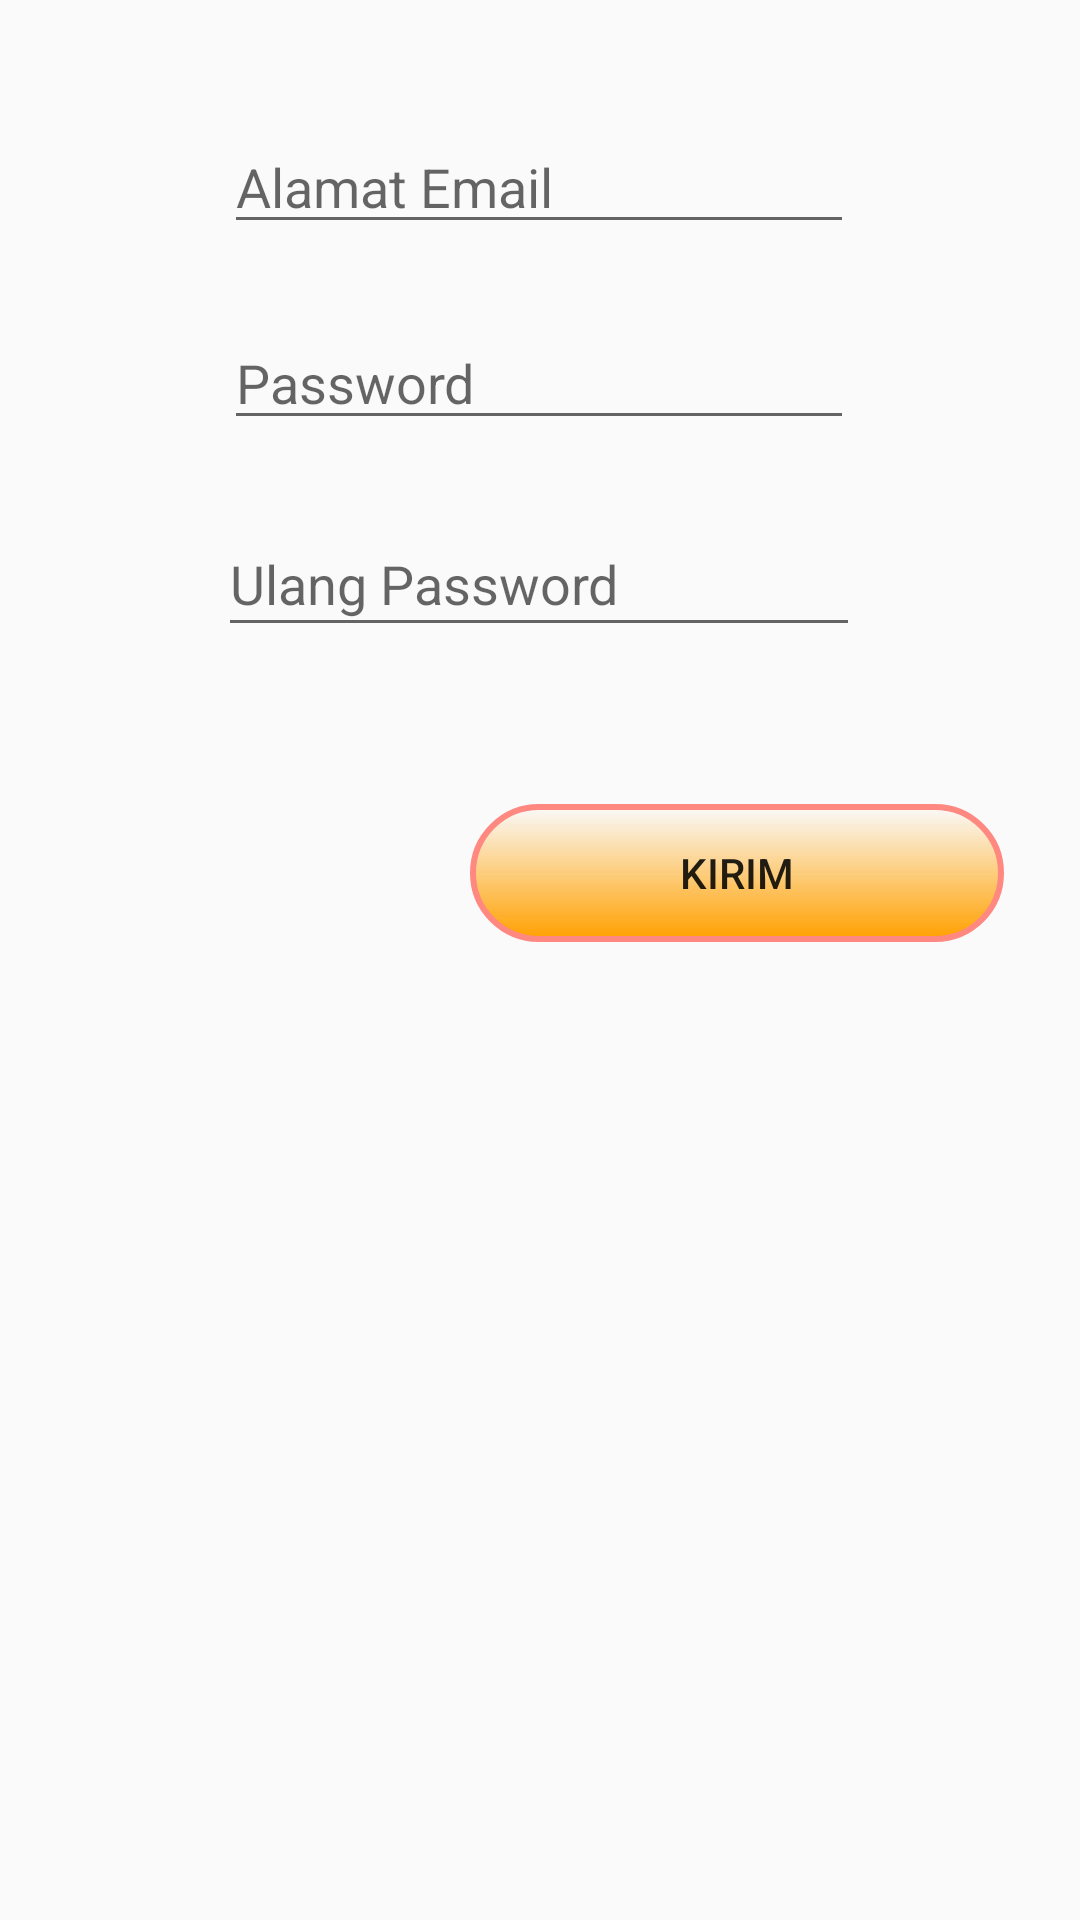

This screen was rendered from an Android layout file. Write that file and the resources it references.
<!-- AndroidManifest.xml: application theme AppTheme -->
<!-- res/layout/activity_daftar.xml -->
<?xml version="1.0" encoding="utf-8"?>
<android.support.constraint.ConstraintLayout
    xmlns:android="http://schemas.android.com/apk/res/android"
    xmlns:app="http://schemas.android.com/apk/res-auto"
    xmlns:tools="http://schemas.android.com/tools"
    android:layout_width="match_parent"
    android:layout_height="match_parent"
    tools:context="com.kelique.allnewfireapp.halaman.DaftarActivity">


    <EditText
        android:id="@+id/editTxtMailDftr"
        android:layout_width="wrap_content"
        android:layout_height="wrap_content"
        android:layout_marginTop="40dp"
        android:ems="10"
        android:hint="Alamat Email"
        android:inputType="textEmailAddress"
        app:layout_constraintEnd_toEndOf="parent"
        app:layout_constraintHorizontal_bias="0.497"
        app:layout_constraintLeft_toLeftOf="parent"
        app:layout_constraintRight_toRightOf="parent"
        app:layout_constraintStart_toStartOf="parent"
        app:layout_constraintTop_toTopOf="parent"/>

    <EditText
        android:id="@+id/editTxtPassDftr"
        android:layout_width="wrap_content"
        android:layout_height="wrap_content"
        android:layout_marginTop="24dp"
        android:ems="10"
        android:hint="Password"
        android:inputType="textPassword"
        app:layout_constraintEnd_toEndOf="parent"
        app:layout_constraintHorizontal_bias="0.497"
        app:layout_constraintLeft_toLeftOf="parent"
        app:layout_constraintRight_toRightOf="parent"
        app:layout_constraintStart_toStartOf="parent"
        app:layout_constraintTop_toBottomOf="@+id/editTxtMailDftr"/>

    <EditText
        android:id="@+id/editTxtPassUlng"
        android:layout_width="214dp"
        android:layout_height="45dp"
        android:layout_marginTop="24dp"
        android:ems="10"
        android:hint="Ulang Password"
        android:inputType="textPassword"
        app:layout_constraintEnd_toEndOf="parent"
        app:layout_constraintHorizontal_bias="0.497"
        app:layout_constraintLeft_toLeftOf="parent"
        app:layout_constraintRight_toRightOf="parent"
        app:layout_constraintStart_toStartOf="parent"
        app:layout_constraintTop_toBottomOf="@+id/editTxtPassDftr"/>

    <Button
        android:id="@+id/buttonKirim"
        android:layout_width="178dp"
        android:layout_height="46dp"
        android:layout_marginBottom="8dp"
        android:layout_marginEnd="8dp"
        android:layout_marginStart="8dp"
        android:layout_marginTop="32dp"
        android:background="@drawable/bungkus_gradient"
        android:text="KIRIM"
        app:layout_constraintBottom_toBottomOf="parent"
        app:layout_constraintEnd_toEndOf="parent"
        app:layout_constraintHorizontal_bias="0.895"
        app:layout_constraintStart_toStartOf="parent"
        app:layout_constraintTop_toBottomOf="@+id/editTxtPassUlng"
        app:layout_constraintVertical_bias="0.06"/>
</android.support.constraint.ConstraintLayout>
<!-- resources referenced by this layout -->
<resources>
  <!-- drawable bungkus_gradient (drawable) -->
  <?xml version="1.0" encoding="utf-8"?>
  <shape xmlns:android="http://schemas.android.com/apk/res/android">
      <stroke android:color="@color/colorAccent" android:width="2dp"/>
      <corners android:radius="130dp"/>
      <gradient android:startColor="@color/colorPrimaryDark"
                android:angle="90"/>
  
  </shape>
  <style name="AppTheme" parent="Base.Theme.AppCompat.Light.DarkActionBar">
          
          <item name="colorPrimary">@color/colorPrimary</item>
          <item name="colorPrimaryDark">@color/colorPrimaryDark</item>
          <item name="colorAccent">@color/colorAccent</item>
      </style>
  <color name="colorAccent">#FF8881</color>
  <color name="colorPrimaryDark">#FFA000</color>
  <color name="colorPrimary">#FFC107</color>
</resources>
